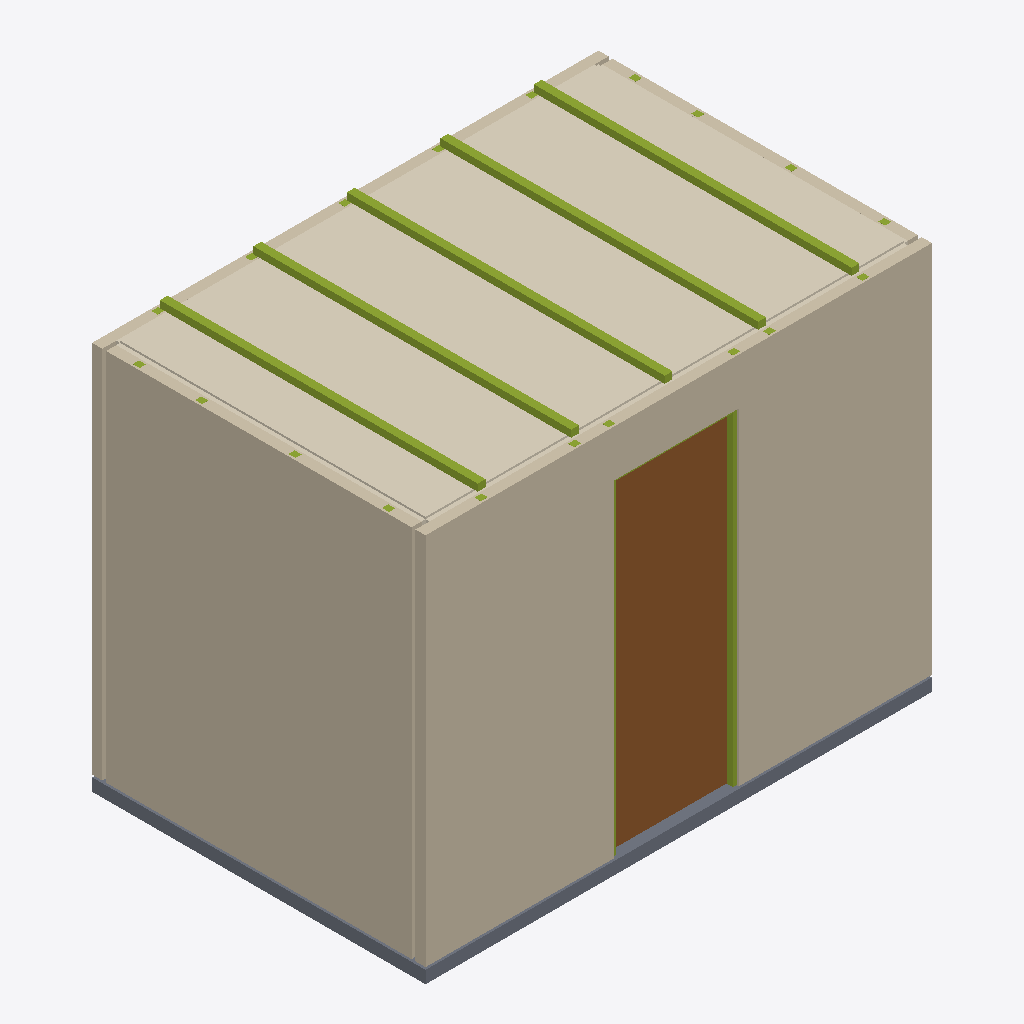
Isometric view of an IFC building model (IFC-SPF (STEP), schema IFC4, length unit metre), seen from the south-west, elements coloured by IFC class: 25 members (olive), 11 coverings (cream), 4 walls (beige), 1 door (brown), 1 slab (grey).
Extent 3.2 m × 2.1 m × 2.6 m (x, y, z). Storeys (1): Pod Reference Storey at 0.00 m. Elements (54): 25 IfcMember, 14 IfcCovering, 4 IfcSanitaryTerminal, 4 IfcWall, 2 IfcPlate, 1 IfcBuildingElementProxy, 1 IfcDiscreteAccessory, 1 IfcDoor, 1 IfcFurniture, 1 IfcSlab.

HEADER;
FILE_DESCRIPTION(('ViewDefinition [DesignTransferView]'),'2;1');
FILE_NAME('MOD_BAN__MOD.BAN.POD.GS001__STERCHELEGROUP__CBL-WALKIN.ifc','2026-10-05T06:00:00',('METRA'),('METRA'),'VIVA Sterchele Bathroom Pod Generator','METRA','');
FILE_SCHEMA(('IFC4'));
ENDSEC;
DATA;
#14=IFCPROJECT('AgFm_r7bUYsezyEmn5zbgU',#5,'Sterchele Group Bathroom Pods  CBL-WALKIN','VIVA reference configuration derived from Sterchele Group technical guidance and official product-family information',$,$,$,(#8),#13);
#16=IFCSITE('Jz87N8uhhHEvXBnYev7XUK',#5,'Factory / project site',$,$,#15,$,$,.ELEMENT.,$,$,$,$,$);
#18=IFCBUILDING('pbnEGfgfsFMydV8EUwvKD9',#5,'Bathroom Pod Host',$,$,#17,$,$,.ELEMENT.,$,$,$);
#20=IFCBUILDINGSTOREY('BUH6qhavB4kz2uQvjOb5PS',#5,'Pod Reference Storey',$,$,#19,$,$,.ELEMENT.,0.0);
#184=IFCWALL('wW1CGyNvY_WR7naNUy7gy6',#5,'South wall structural panel','65 mm galvanized steel wall zone with entrance opening','Light-gauge framed wall',#183,#182,'W-S',.PARTITIONING.);
#614=IFCCOVERING('kKQNu5FZyJPrRFv9fIFVRg',#5,'Internal ceiling lining','Representative gypsum fibre ceiling lining','Moisture-resistant ceiling lining',#613,#612,'CEIL-FIN',.CEILING.);
#160=IFCWALL('BUSsSXFFSiDso6z9gZLGek',#5,'West wall structural panel','65 mm galvanized steel wall zone','Light-gauge framed wall',#159,#158,'W-W',.PARTITIONING.);
#599=IFCDOOR('D$ffUeOuVDweQrbVJeh8C7',#5,'Entrance door','Representative project door; exact system is project-dependent','Internal hinged bathroom door',#598,#597,'DOOR-01',2.1,0.8,.DOOR.,.SINGLE_SWING_RIGHT.,$);
#134=IFCSLAB('BB_dgv71CeWLbI8TOXWulR',#5,'Concrete base','Bathroom pod structural base','Factory concrete base',#133,#132,'BASE-01',.BASESLAB.);
#176=IFCWALL('lXCj26HxEh9eYa_0ec$4$u',#5,'North wall structural panel','65 mm galvanized steel wall zone','Light-gauge framed wall',#175,#174,'W-N',.PARTITIONING.);
#626=IFCMEMBER('zeZYMHd$a228oLgqsqw53k',#5,'Ceiling framing member 1','Indicative ceiling member within dry pod ceiling structure','Ceiling light-gauge member',#625,#624,'CEIL-M-01',.MEMBER.);
#650=IFCMEMBER('0Aw$c6m4N08UK4Rqvvctaj',#5,'Ceiling framing member 4','Indicative ceiling member within dry pod ceiling structure','Ceiling light-gauge member',#649,#648,'CEIL-M-04',.MEMBER.);
#634=IFCMEMBER('2cYMJCmH_6GZnzXLpxirHQ',#5,'Ceiling framing member 2','Indicative ceiling member within dry pod ceiling structure','Ceiling light-gauge member',#633,#632,'CEIL-M-02',.MEMBER.);
#642=IFCMEMBER('EPbSHSl78jvaW3HSEFUCK7',#5,'Ceiling framing member 3','Indicative ceiling member within dry pod ceiling structure','Ceiling light-gauge member',#641,#640,'CEIL-M-03',.MEMBER.);
#658=IFCMEMBER('W9elL21vZ8LlUOWPvbYRQ7',#5,'Ceiling framing member 5','Indicative ceiling member within dry pod ceiling structure','Ceiling light-gauge member',#657,#656,'CEIL-M-05',.MEMBER.);
#572=IFCMEMBER('l1pJpr1P4hlSSkXIqW9eYA',#5,'Wall stud 19','Indicative stud geometry within 65 mm wall profile zone','Light-gauge steel wall stud',#571,#570,'STUD-JAMB-R',.STUD.);
#168=IFCWALL('fH5x_iy_t$4Y9gfsz0Z_N5',#5,'East wall structural panel','65 mm galvanized steel wall zone','Light-gauge framed wall',#167,#166,'W-E',.PARTITIONING.);
#236=IFCCOVERING('QSMAf5I87MagEZaSc9K33q',#5,'North gypsum fibre board','12.5 mm gypsum fibre board lining','Interior board',#235,#234,'GB-N',.CLADDING.);
#560=IFCMEMBER('IUWDKw4u4rs0eOkSyur6eg',#5,'Wall stud 18','Indicative stud geometry within 65 mm wall profile zone','Light-gauge steel wall stud',#559,#558,'STUD-JAMB-L',.STUD.);
#284=IFCCOVERING('7AH5B1hHkaQYqPQsX1R1Eo',#5,'West wall ceramic finish','Representative ceramic wall finish','Ceramic wall lining',#283,#282,'FIN-W1',.CLADDING.);
#212=IFCCOVERING('j2Bjzg1$Y$qj9P9WaP$i23',#5,'West gypsum fibre board','12.5 mm gypsum fibre board lining','Interior board',#211,#210,'GB-W',.CLADDING.);
#224=IFCCOVERING('I_f5uRnrtqlCEPA1zrM9RD',#5,'East gypsum fibre board','12.5 mm gypsum fibre board lining','Interior board',#223,#222,'GB-E',.CLADDING.);
#260=IFCCOVERING('MEFSpH$$FRxTFlUY1NfeW_',#5,'South-right gypsum fibre board','12.5 mm gypsum fibre board lining','Interior board',#259,#258,'GB-S2',.CLADDING.);
#248=IFCCOVERING('fNaYJOXHHNPfUf5S7i6lPH',#5,'South-left gypsum fibre board','12.5 mm gypsum fibre board lining','Interior board',#247,#246,'GB-S1',.CLADDING.);
#332=IFCCOVERING('1$UpnVrSuiYOhMnAHJuYNn',#5,'South-right ceramic finish','Representative ceramic wall finish','Ceramic wall lining',#331,#330,'FIN-W5',.CLADDING.);
#320=IFCCOVERING('aQ_$FdsoqNv3XGakED46nH',#5,'South-left ceramic finish','Representative ceramic wall finish','Ceramic wall lining',#319,#318,'FIN-W4',.CLADDING.);
#272=IFCCOVERING('_ZMd5Wb53HwgbjF3HNRZtw',#5,'South-header gypsum fibre board','12.5 mm gypsum fibre board lining','Interior board',#271,#270,'GB-S3',.CLADDING.);
#344=IFCCOVERING('iKm313B9w9YOB4Co_eAEpt',#5,'South-header ceramic finish','Representative ceramic wall finish','Ceramic wall lining',#343,#342,'FIN-W6',.CLADDING.);
#584=IFCMEMBER('uWiCFDD1UdVUxpgHEHoVfW',#5,'Door header track','Indicative door opening header','Light-gauge steel header',#583,#582,'TRACK-DOOR',.MEMBER.);
#356=IFCMEMBER('nfsPbqVsukb$rH3TbZr_Yd',#5,'Wall stud 1','Indicative stud geometry within 65 mm wall profile zone','Light-gauge steel wall stud',#355,#354,'STUD-W-01',.STUD.);
#392=IFCMEMBER('McFTgab8FAbFpjo4M3cOob',#5,'Wall stud 4','Indicative stud geometry within 65 mm wall profile zone','Light-gauge steel wall stud',#391,#390,'STUD-E-04',.STUD.);
#416=IFCMEMBER('peH5ncLxDl9lxLNyYy$2Xl',#5,'Wall stud 6','Indicative stud geometry within 65 mm wall profile zone','Light-gauge steel wall stud',#415,#414,'STUD-E-06',.STUD.);
#440=IFCMEMBER('lFFbh21gSrvFRR22ZqbZYv',#5,'Wall stud 8','Indicative stud geometry within 65 mm wall profile zone','Light-gauge steel wall stud',#439,#438,'STUD-E-08',.STUD.);
#512=IFCMEMBER('n0CSJ8cXKcIMpvhUHyqaXR',#5,'Wall stud 14','Indicative stud geometry within 65 mm wall profile zone','Light-gauge steel wall stud',#511,#510,'STUD-S-14',.STUD.);
#524=IFCMEMBER('pWDYcnp3yZmsVUFqN0Pa2D',#5,'Wall stud 15','Indicative stud geometry within 65 mm wall profile zone','Light-gauge steel wall stud',#523,#522,'STUD-S-15',.STUD.);
#536=IFCMEMBER('DJQKoNAQkSjfg9jEXGLhSt',#5,'Wall stud 16','Indicative stud geometry within 65 mm wall profile zone','Light-gauge steel wall stud',#535,#534,'STUD-S-16',.STUD.);
#548=IFCMEMBER('RADe0ySusgKbwAwG__k3Wd',#5,'Wall stud 17','Indicative stud geometry within 65 mm wall profile zone','Light-gauge steel wall stud',#547,#546,'STUD-S-17',.STUD.);
#368=IFCMEMBER('BYTrSu7nRzzJcr0BD4CnTj',#5,'Wall stud 2','Indicative stud geometry within 65 mm wall profile zone','Light-gauge steel wall stud',#367,#366,'STUD-E-02',.STUD.);
#380=IFCMEMBER('K1pCpxjsuIMaBjc88t1J0X',#5,'Wall stud 3','Indicative stud geometry within 65 mm wall profile zone','Light-gauge steel wall stud',#379,#378,'STUD-W-03',.STUD.);
#404=IFCMEMBER('nbppNGLTXzaWow$Vfbajhf',#5,'Wall stud 5','Indicative stud geometry within 65 mm wall profile zone','Light-gauge steel wall stud',#403,#402,'STUD-W-05',.STUD.);
#428=IFCMEMBER('yB8jRmr9K9Gv0vK8tTrIjt',#5,'Wall stud 7','Indicative stud geometry within 65 mm wall profile zone','Light-gauge steel wall stud',#427,#426,'STUD-W-07',.STUD.);
#476=IFCMEMBER('lDhgOkbBodnA16coqnMK7U',#5,'Wall stud 11','Indicative stud geometry within 65 mm wall profile zone','Light-gauge steel wall stud',#475,#474,'STUD-N-11',.STUD.);
#452=IFCMEMBER('$nQ0zWJWug4irOudWr4JKQ',#5,'Wall stud 9','Indicative stud geometry within 65 mm wall profile zone','Light-gauge steel wall stud',#451,#450,'STUD-N-09',.STUD.);
#464=IFCMEMBER('atope9PHz6fS7ob7zjHvmV',#5,'Wall stud 10','Indicative stud geometry within 65 mm wall profile zone','Light-gauge steel wall stud',#463,#462,'STUD-N-10',.STUD.);
#488=IFCMEMBER('tcVj$Cei1UVh1qZFfR0l55',#5,'Wall stud 12','Indicative stud geometry within 65 mm wall profile zone','Light-gauge steel wall stud',#487,#486,'STUD-N-12',.STUD.);
#500=IFCMEMBER('iusxy_VHGTr5577260e_Cs',#5,'Wall stud 13','Indicative stud geometry within 65 mm wall profile zone','Light-gauge steel wall stud',#499,#498,'STUD-N-13',.STUD.);
ENDSEC;
